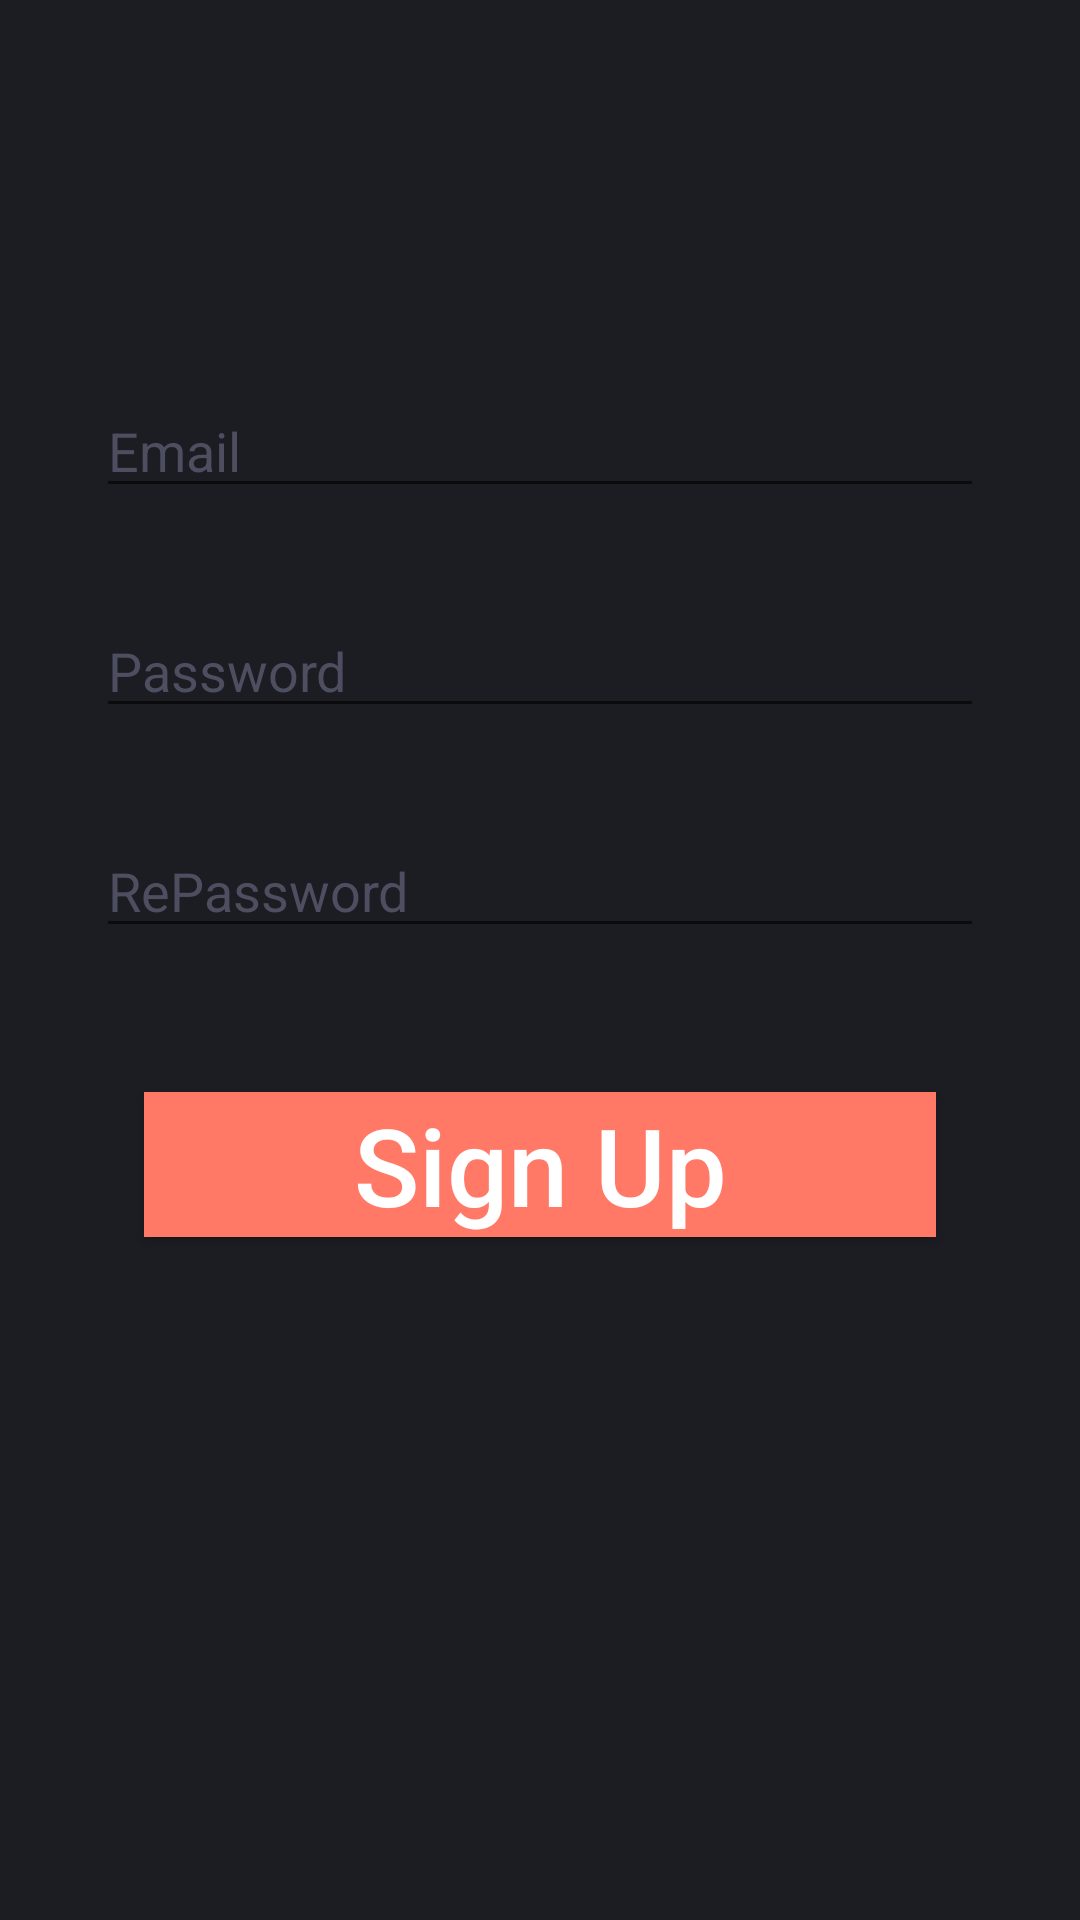

Produce the Android XML layout that renders to this screen, including the resource entries it uses.
<!-- AndroidManifest.xml: application theme Base.Theme.Odev2 -->
<!-- res/layout/fragment_sign_up.xml -->
<?xml version="1.0" encoding="utf-8"?>
<androidx.constraintlayout.widget.ConstraintLayout xmlns:android="http://schemas.android.com/apk/res/android"
    xmlns:app="http://schemas.android.com/apk/res-auto"
    xmlns:tools="http://schemas.android.com/tools"
    android:layout_width="match_parent"
    android:layout_height="match_parent"
    android:background="@color/dark_grey"
    android:fitsSystemWindows="true"
    android:nestedScrollingEnabled="true"
    android:orientation="vertical"
    tools:context=".ui.login.view.SignUpFragment">

    <EditText
        android:id="@+id/et_email"
        android:layout_width="match_parent"
        android:layout_height="wrap_content"
        android:layout_marginStart="32dp"
        android:layout_marginTop="128dp"
        android:layout_marginEnd="32dp"
        android:hint="Email"
        android:inputType="textEmailAddress"
        android:selectAllOnFocus="true"
        android:textColor="@color/white"
        android:textColorHint="@color/grey"
        app:layout_constraintEnd_toEndOf="parent"
        app:layout_constraintStart_toStartOf="parent"
        app:layout_constraintTop_toTopOf="parent" />

    <EditText
        android:id="@+id/et_password"
        android:layout_width="match_parent"
        android:layout_height="wrap_content"
        android:layout_marginStart="32dp"
        android:layout_marginTop="32dp"
        android:layout_marginEnd="32dp"
        android:hint="Password"
        android:inputType="textPassword"
        android:selectAllOnFocus="true"
        android:textColor="@color/white"
        android:textColorHint="@color/grey"
        app:layout_constraintEnd_toEndOf="parent"
        app:layout_constraintStart_toStartOf="parent"
        app:layout_constraintTop_toBottomOf="@id/et_email" />

    <EditText
        android:id="@+id/et_rePassword"
        android:layout_width="match_parent"
        android:layout_height="wrap_content"
        android:layout_marginStart="32dp"
        android:layout_marginTop="32dp"
        android:layout_marginEnd="32dp"
        android:hint="RePassword"
        android:inputType="textPassword"
        android:selectAllOnFocus="true"
        android:textColor="@color/white"
        android:textColorHint="@color/grey"
        app:layout_constraintEnd_toEndOf="parent"
        app:layout_constraintStart_toStartOf="parent"
        app:layout_constraintTop_toBottomOf="@id/et_password" />

    <androidx.appcompat.widget.AppCompatButton
        android:id="@+id/btn_signUp_toSignIn"
        android:layout_width="match_parent"
        android:layout_height="wrap_content"
        android:layout_margin="48dp"
        android:background="@color/pink"
        android:text="Sign Up"
        android:textAlignment="center"
        android:textAllCaps="false"
        android:textColor="@color/white"
        android:textSize="36sp"
        app:layout_constraintEnd_toEndOf="parent"
        app:layout_constraintStart_toStartOf="parent"
        app:layout_constraintTop_toBottomOf="@id/et_rePassword" />
</androidx.constraintlayout.widget.ConstraintLayout>
<!-- resources referenced by this layout -->
<resources>
  <color name="dark_grey">#1C1C23</color>"&gt;
  <color name="grey">#4E4E61</color>"&gt;
  <color name="pink">#FF7966</color>"&gt;
  <color name="white">#FFFFFFFF</color>
  <style name="Base.Theme.Odev2" parent="Theme.MaterialComponents.DayNight.NoActionBar">
          
          
      </style>
</resources>
